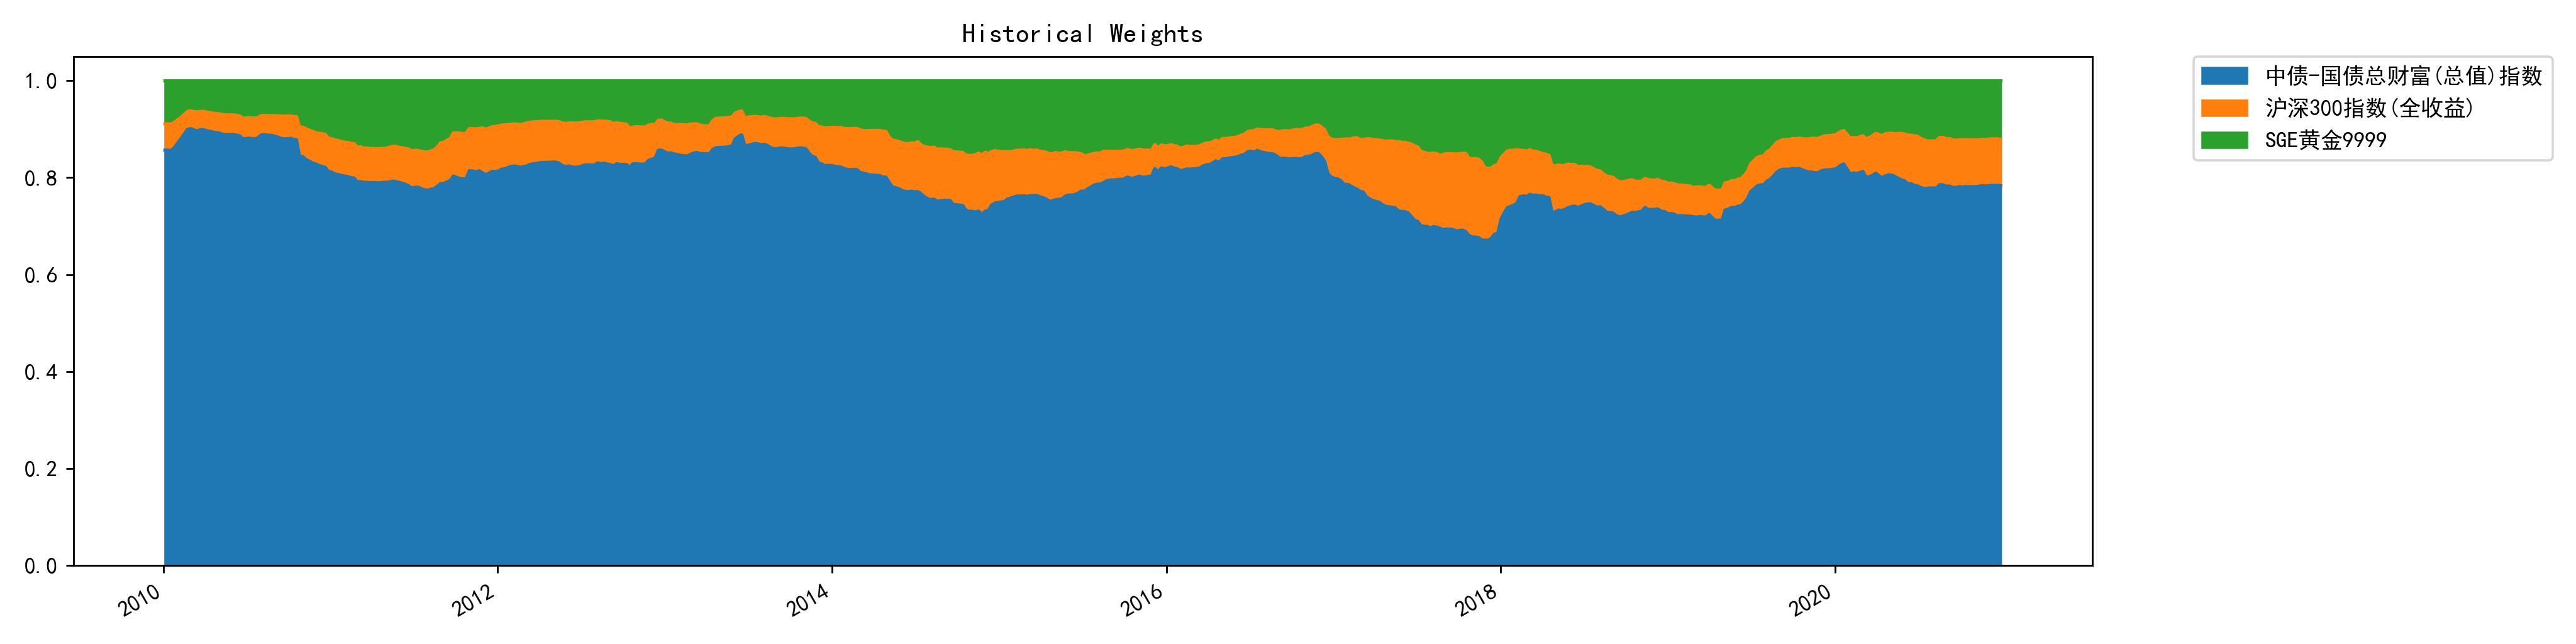

Data behind this chart, as committed beside it:
, 中债-国债总财富(总值)指数, 沪深300指数(全收益), SGE黄金9999
2010-01-04, 0.857, 0.05402, 0.08901
2010-01-11, 0.856, 0.05467, 0.08933
2010-01-18, 0.8561, 0.05459, 0.08934
2010-01-25, 0.8627, 0.05176, 0.08554
2010-02-01, 0.8717, 0.04776, 0.08054
2010-02-08, 0.8804, 0.04388, 0.07571
2010-02-22, 0.8993, 0.03723, 0.06349
2010-03-01, 0.901, 0.0368, 0.06223
2010-03-08, 0.8985, 0.03773, 0.06377
2010-03-15, 0.8964, 0.03913, 0.06442
2010-03-22, 0.8986, 0.03804, 0.06332
2010-03-29, 0.8988, 0.03787, 0.06335
2010-04-06, 0.8965, 0.03826, 0.06522
2010-04-12, 0.8953, 0.03884, 0.06581
2010-04-19, 0.8938, 0.03886, 0.06731
2010-04-26, 0.8927, 0.03944, 0.06782
2010-05-04, 0.8916, 0.03969, 0.06871
2010-05-10, 0.8894, 0.04015, 0.07044
2010-05-17, 0.889, 0.04024, 0.07075
2010-05-24, 0.8885, 0.0406, 0.07085
2010-05-31, 0.8891, 0.04023, 0.07071
2010-06-07, 0.8882, 0.04065, 0.07118
2010-06-17, 0.8859, 0.04096, 0.07315
2010-06-21, 0.8808, 0.04223, 0.07698
2010-06-28, 0.8802, 0.04259, 0.07718
2010-07-05, 0.8814, 0.04224, 0.07632
2010-07-12, 0.8807, 0.04246, 0.07685
2010-07-19, 0.8798, 0.04276, 0.0774
2010-07-26, 0.8821, 0.04196, 0.07591
2010-08-02, 0.8879, 0.03997, 0.07213
2010-08-09, 0.8885, 0.03981, 0.07171
2010-08-16, 0.8874, 0.04033, 0.07227
2010-08-23, 0.8872, 0.04048, 0.07228
2010-08-30, 0.8858, 0.04185, 0.07232
2010-09-06, 0.8842, 0.04332, 0.0725
2010-09-13, 0.8813, 0.04571, 0.07299
2010-09-20, 0.8797, 0.04676, 0.07352
2010-09-27, 0.8801, 0.04666, 0.07324
2010-10-08, 0.8808, 0.04627, 0.07292
2010-10-11, 0.8783, 0.04725, 0.07449
2010-10-18, 0.8784, 0.04753, 0.07407
2010-10-25, 0.843, 0.06111, 0.09585
2010-11-01, 0.8433, 0.06074, 0.09601
2010-11-08, 0.8372, 0.06338, 0.09945
2010-11-15, 0.8339, 0.06401, 0.102
2010-11-22, 0.8303, 0.06493, 0.1047
2010-11-29, 0.8281, 0.06501, 0.1069
2010-12-06, 0.8249, 0.06638, 0.1087
2010-12-13, 0.823, 0.06749, 0.1095
2010-12-20, 0.8209, 0.06839, 0.1107
2010-12-27, 0.8127, 0.0687, 0.1186
2011-01-04, 0.8109, 0.06896, 0.1201
2011-01-10, 0.8078, 0.07023, 0.122
2011-01-17, 0.8062, 0.0703, 0.1235
2011-01-24, 0.8046, 0.06978, 0.1256
2011-01-31, 0.803, 0.07003, 0.1269
2011-02-09, 0.8017, 0.07068, 0.1276
2011-02-14, 0.7994, 0.07087, 0.1297
2011-02-21, 0.7991, 0.07112, 0.1298
2011-02-28, 0.791, 0.07174, 0.1373
... 502 more rows
